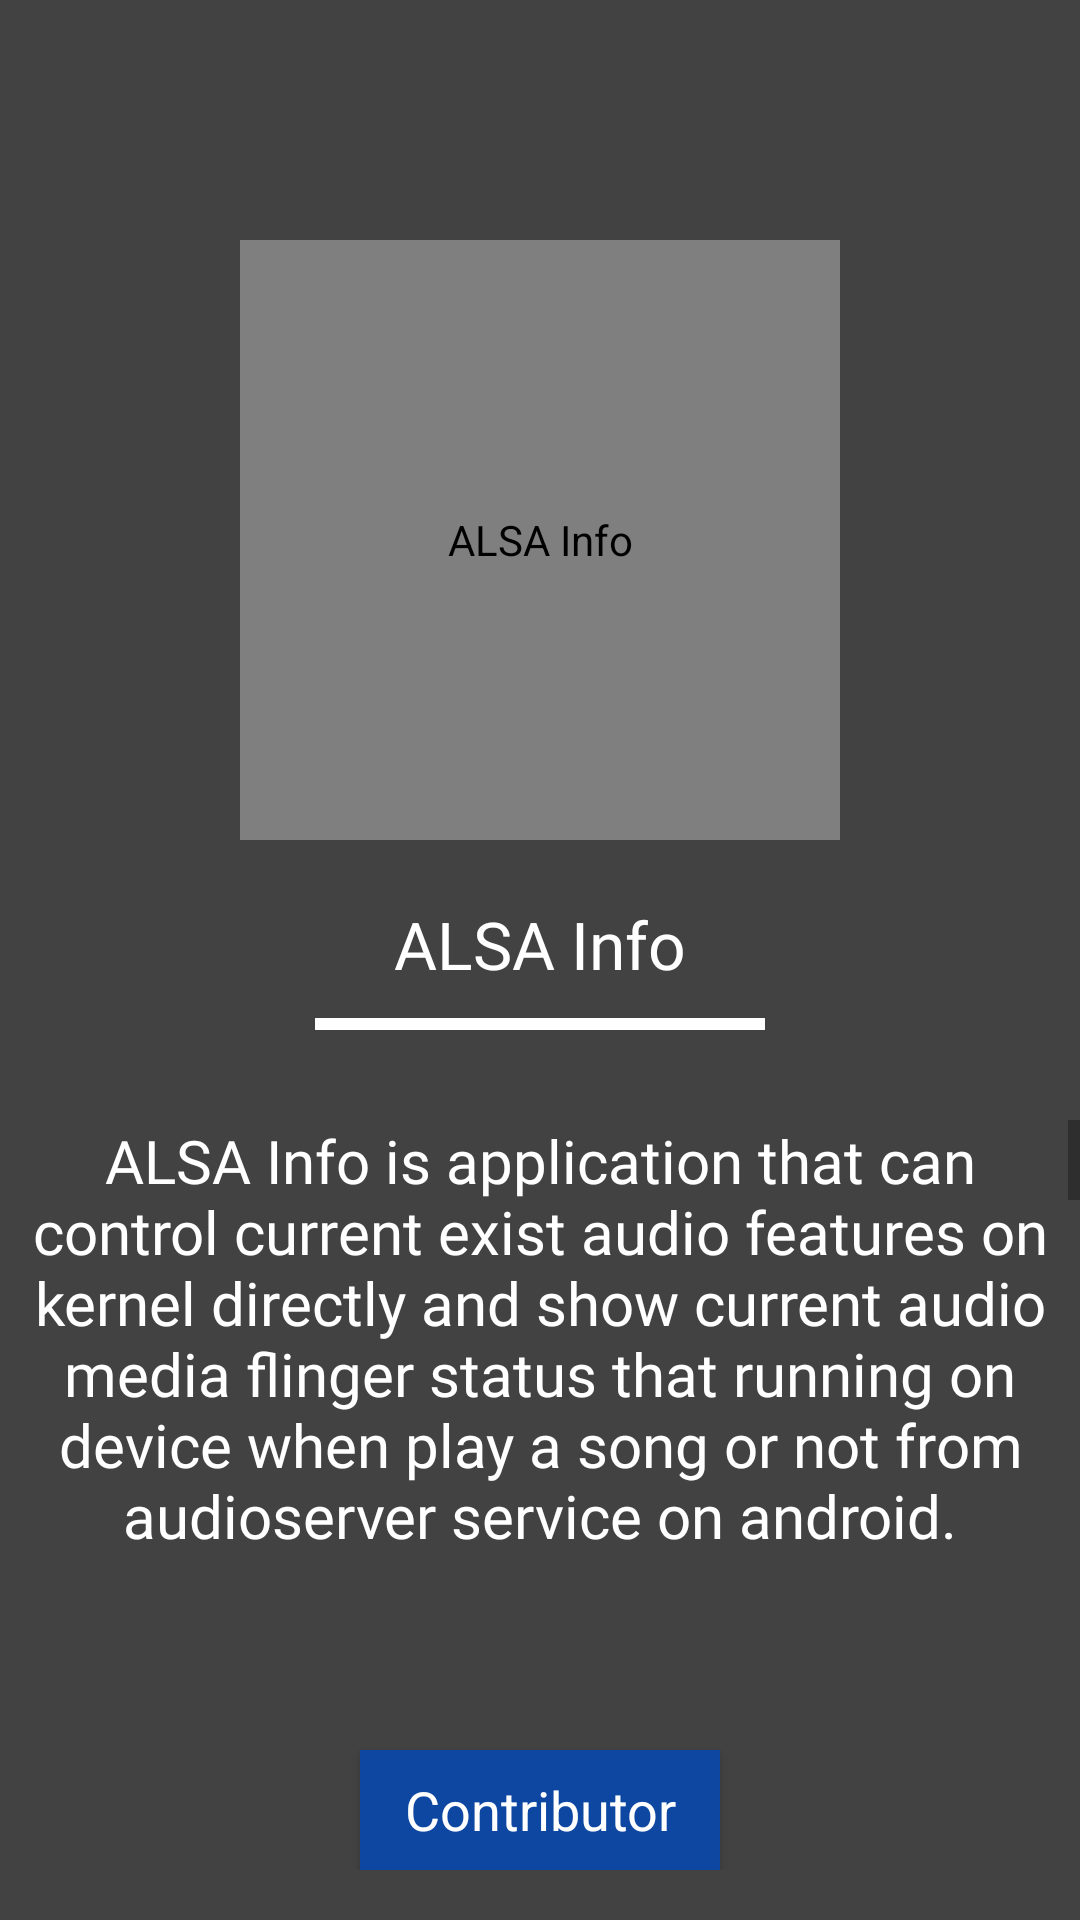

Here is an Android app screen rendered from its layout file. Give the layout XML and the strings, colors and styles it references.
<!-- AndroidManifest.xml: application theme AppTheme -->
<!-- res/layout/fragment_about.xml -->
<?xml version="1.0" encoding="utf-8"?>
<FrameLayout xmlns:android="http://schemas.android.com/apk/res/android"
    xmlns:app="http://schemas.android.com/apk/res-auto"
    android:layout_width="match_parent"
    android:layout_height="match_parent"
    android:background="#424242">

    <LinearLayout
        android:layout_width="match_parent"
        android:layout_height="wrap_content"
        android:orientation="vertical">

        <de.hdodenhof.circleimageview.CircleImageView
            android:id="@+id/imageView"
            android:layout_width="200dp"
            android:layout_height="200dp"
            android:layout_gravity="center"
            android:layout_marginTop="80dp"
            app:civ_border_color="#FFFFFFFF"
            app:civ_border_width="4dp"
            android:src="@drawable/test"
            android:contentDescription="@string/app_name" />

        <TextView
            android:id="@+id/textView"
            android:layout_width="match_parent"
            android:layout_height="wrap_content"
            android:layout_marginTop="20dp"
            android:text="@string/nav_header_title"
            android:textAlignment="center"
            android:textAppearance="@style/TextAppearance.AppCompat.Large"
            android:textColor="#ffffff"
            android:fontFamily="@font/test" />

        <View
            android:layout_width="150dp"
            android:layout_height="4dip"
            android:background="#ffffff"
            android:layout_gravity="center"
            android:layout_marginTop="10dp" />

        <ScrollView
            android:layout_width="match_parent"
            android:layout_height="150dp"
            android:layout_marginTop="30dp"
            android:layout_gravity="center">

            <LinearLayout
                android:layout_width="match_parent"
                android:layout_height="wrap_content"
                android:orientation="vertical" >

                <TextView
                    android:layout_width="match_parent"
                    android:layout_height="wrap_content"
                    android:text="@string/app_desc"
                    android:textColor="#ffffff"
                    android:fontFamily="@font/test"
                    android:gravity="center"
                    android:layout_marginStart="10dp"
                    android:layout_marginEnd="10dp"
                    android:textSize="20sp"/>

                <TextView
                    android:layout_width="match_parent"
                    android:layout_height="wrap_content"
                    android:text="@string/app_desc_2"
                    android:layout_marginTop="20dp"
                    android:layout_marginStart="10dp"
                    android:layout_marginEnd="10dp"
                    android:textColor="#ffffff"
                    android:gravity="center"
                    android:fontFamily="@font/test"
                    android:textSize="20sp"/>

                <TextView
                    android:layout_width="match_parent"
                    android:layout_height="wrap_content"
                    android:text="@string/app_desc_3"
                    android:textColor="#ffffff"
                    android:fontFamily="@font/test"
                    android:layout_marginStart="10dp"
                    android:layout_marginEnd="10dp"
                    android:layout_marginTop="20dp"
                    android:gravity="center"
                    android:textSize="20sp"/>

                <TextView
                    android:layout_width="match_parent"
                    android:layout_height="wrap_content"
                    android:text="@string/app_visit"
                    android:layout_marginTop="50dp"
                    android:textColor="#ffffff"
                    android:gravity="center"
                    android:fontFamily="@font/test"
                    android:textSize="25sp"/>

                <View
                    android:layout_width="150dp"
                    android:layout_height="4dip"
                    android:background="#ffffff"
                    android:layout_marginStart="130dp"
                    android:layout_marginTop="10dp" />

                <ImageView
                    android:id="@+id/git"
                    android:layout_width="120dp"
                    android:layout_height="120dp"
                    android:src="@drawable/git"
                    android:layout_gravity="center"
                    android:layout_marginTop="50dp"
                    android:contentDescription="@string/git_desc"
                    android:clickable="true"
                    android:focusable="true"
                    android:contextClickable="true" />

                <ImageView
                    android:id="@+id/git_dl"
                    android:layout_width="120dp"
                    android:layout_height="120dp"
                    android:layout_gravity="center"
                    android:layout_marginTop="50dp"
                    android:contentDescription="@string/git_release"
                    android:clickable="true"
                    android:focusable="true"
                    android:contextClickable="true"
                    android:src="@drawable/git_dl" />

            </LinearLayout>
        </ScrollView>
        <Button
            android:id="@+id/app_details"
            android:layout_width="120dp"
            android:layout_height="40dp"
            android:textSize="18sp"
            android:background="@drawable/ripple_effect"
            android:text="@string/app_details"
            android:textAllCaps="false"
            android:layout_gravity="center"
            android:layout_marginTop="60dp"
            android:textAppearance="@style/TextAppearance.AppCompat.Large"
            android:textColor="#ffffff" />
    </LinearLayout>
</FrameLayout>
<!-- resources referenced by this layout -->
<resources>
  <!-- drawable git: png bitmap (drawable-v24, 12722 bytes) -->
  <!-- drawable ripple_effect (drawable) -->
  <?xml version="1.0" encoding="utf-8"?>
  <ripple
      xmlns:android="http://schemas.android.com/apk/res/android"
      android:color="?android:colorControlHighlight">
  
      <item android:id="@android:id/mask">
          <shape android:shape="rectangle">
              <solid android:color="?android:colorAccent" />
          </shape>
      </item>
  
      <item>
          <shape android:shape="rectangle">
              
              <solid android:color="@color/color_app_bar" />
          </shape>
      </item>
  
  </ripple>
  <!-- drawable test: png bitmap (drawable-v24, 72232 bytes) -->
  <string name="app_desc">ALSA Info is application that can control current exist audio features on kernel directly and show current audio media flinger status that running on device when play a song or not from audioserver service on android.</string>
  <string name="app_desc_2">This app is work by using shell command that will dump active android mediaflinger from system and sort it by category then detect it each current state.</string>
  <string name="app_desc_3">This app should work on Android 10 with latest Android Audio API, not sure for older Android version from  belom than requirement.</string>
  <string name="app_details">Contributor</string>
  <string name="app_name">ALSA Info</string>
  <string name="app_visit">Visit App</string>
  <string name="git_desc">Git Code</string>
  <string name="git_release">Git Release</string>
  <string name="nav_header_title">ALSA Info</string>
  <style name="AppTheme" parent="Theme.AppCompat.Light.DarkActionBar">
          
          <item name="colorPrimary">@color/color_app_bar</item>
          <item name="colorPrimaryDark">@color/color_app_bar_dark</item>
          <item name="colorAccent">@color/color_accent</item>
      </style>
  <color name="color_app_bar">#0D47A1</color>
  <color name="color_app_bar_dark">#0D47A1</color>
  <color name="color_accent">#01579B</color>
</resources>
